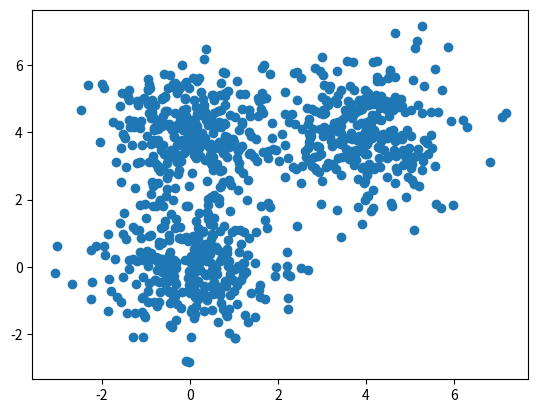

The matplotlib source for this figure: (Note: this script raises an exception after producing the figure.)
# https://deeplearningcourses.com/c/cluster-analysis-unsupervised-machine-learning-python
# https://www.udemy.com/cluster-analysis-unsupervised-machine-learning-python
import numpy as np
import matplotlib.pyplot as plt


def d(u, v):
    diff = u - v
    return diff.dot(diff)


def cost(X, R, M):
    cost = 0
    for k in xrange(len(M)):
        # method 1
        # for n in xrange(len(X)):
        #     cost += R[n,k]*d(M[k], X[n])

        # method 2
        diff = X - M[k]
        sq_distances = (diff * diff).sum(axis=1)
        cost += (R[:,k] * sq_distances).sum()
    return cost


def plot_k_means(X, K, max_iter=20, beta=1.0, show_plots=True):
    N, D = X.shape
    M = np.zeros((K, D))
    # R = np.zeros((N, K))
    exponents = np.empty((N, K))

    # initialize M to random
    for k in xrange(K):
        M[k] = X[np.random.choice(N)]

    costs = np.zeros(max_iter)
    for i in xrange(max_iter):
        # step 1: determine assignments / resposibilities
        # is this inefficient?
        for k in xrange(K):
            for n in xrange(N):
                # R[n,k] = np.exp(-beta*d(M[k], X[n])) / np.sum( np.exp(-beta*d(M[j], X[n])) for j in xrange(K) )
                exponents[n,k] = np.exp(-beta*d(M[k], X[n]))

        R = exponents / exponents.sum(axis=1, keepdims=True)
        # assert(np.abs(R - R2).sum() < 10e-10)

        # step 2: recalculate means
        for k in xrange(K):
            M[k] = R[:,k].dot(X) / R[:,k].sum()

        costs[i] = cost(X, R, M)
        if i > 0:
            if np.abs(costs[i] - costs[i-1]) < 10e-5:
                break

    if show_plots:
        plt.plot(costs)
        plt.title("Costs")
        plt.show()

        random_colors = np.random.random((K, 3))
        colors = R.dot(random_colors)
        plt.scatter(X[:,0], X[:,1], c=colors)
        plt.show()

    return M, R


def get_simple_data():
    # assume 3 means
    D = 2 # so we can visualize it more easily
    s = 4 # separation so we can control how far apart the means are
    mu1 = np.array([0, 0])
    mu2 = np.array([s, s])
    mu3 = np.array([0, s])

    N = 900 # number of samples
    X = np.zeros((N, D))
    X[:300, :] = np.random.randn(300, D) + mu1
    X[300:600, :] = np.random.randn(300, D) + mu2
    X[600:, :] = np.random.randn(300, D) + mu3
    return X


def main():
    X = get_simple_data()

    # what does it look like without clustering?
    plt.scatter(X[:,0], X[:,1])
    plt.show()

    K = 3 # luckily, we already know this
    plot_k_means(X, K)

    K = 5 # what happens if we choose a "bad" K?
    plot_k_means(X, K, max_iter=30)

    K = 5 # what happens if we change beta?
    plot_k_means(X, K, max_iter=30, beta=0.3)


if __name__ == '__main__':
    main()
